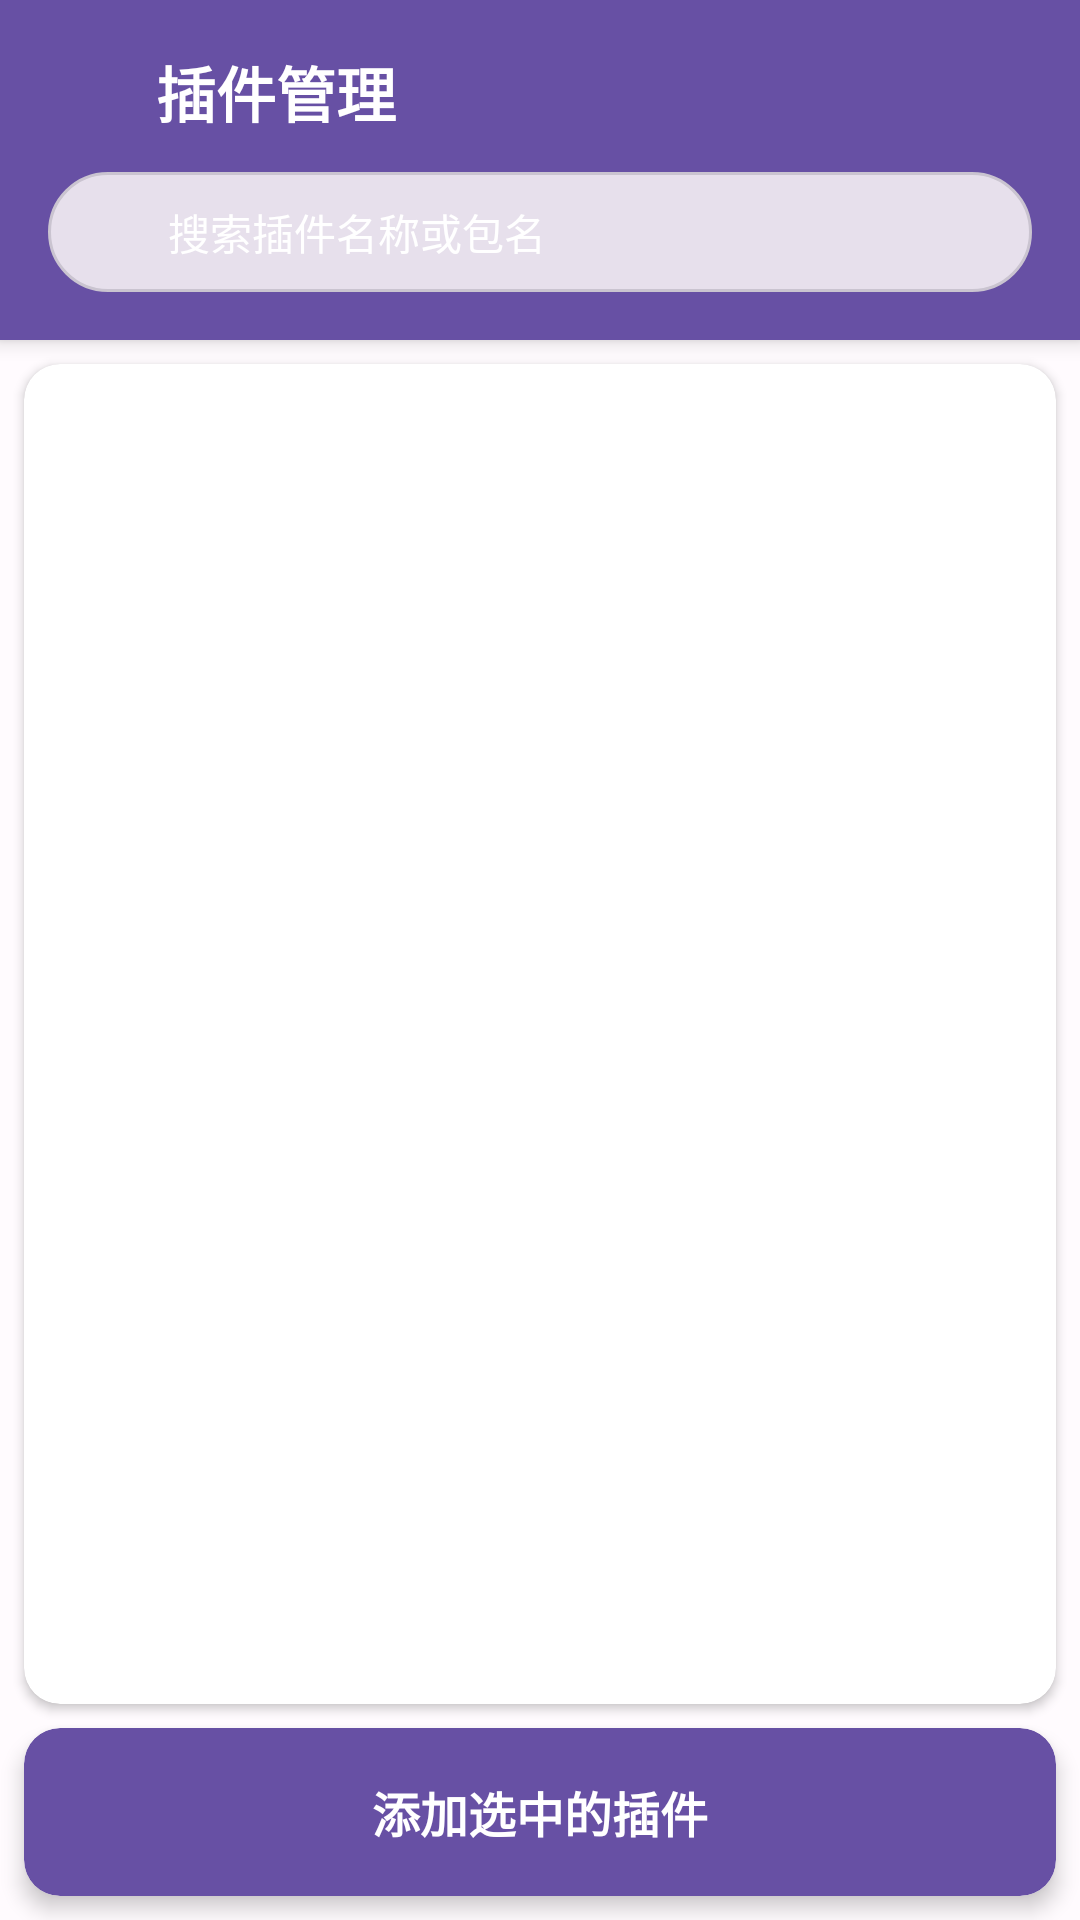

The Android layout XML behind this screen, and the referenced resources:
<!-- AndroidManifest.xml: application theme Theme.Albatross -->
<!-- res/layout/activity_plugin_list.xml -->
<?xml version="1.0" encoding="utf-8"?>
<androidx.constraintlayout.widget.ConstraintLayout xmlns:android="http://schemas.android.com/apk/res/android"
    xmlns:app="http://schemas.android.com/apk/res-auto"
    android:layout_width="match_parent"
    android:fitsSystemWindows="true"
    android:layout_height="match_parent"
    android:background="@color/background">

    
    <androidx.cardview.widget.CardView
        android:id="@+id/title_card"
        android:layout_width="match_parent"
        android:layout_height="wrap_content"
        android:layout_margin="0dp"
        app:cardCornerRadius="0dp"
        app:cardElevation="4dp"
        app:layout_constraintTop_toTopOf="parent"
        app:layout_constraintStart_toStartOf="parent"
        app:layout_constraintEnd_toEndOf="parent">

        <LinearLayout
            android:layout_width="match_parent"
            android:layout_height="wrap_content"
            android:orientation="vertical"
            android:background="@color/primary"
            android:paddingTop="16dp"
            android:paddingBottom="16dp">

            
            <LinearLayout
                android:layout_width="match_parent"
                android:layout_height="wrap_content"
                android:orientation="horizontal"
                android:gravity="center_vertical"
                android:paddingHorizontal="16dp"
                android:paddingBottom="12dp">

                <ImageView
                    android:id="@+id/iv_back"
                    android:layout_width="24dp"
                    android:layout_height="24dp"
                    android:src="@drawable/ic_back"
                    android:contentDescription="返回"
                    android:background="?attr/selectableItemBackgroundBorderless"
                    android:padding="4dp"
                    app:tint="@color/on_primary"/>

                <TextView
                    android:layout_width="0dp"
                    android:layout_height="wrap_content"
                    android:layout_weight="1"
                    android:layout_marginStart="12dp"
                    android:text="@string/plugin_manager"
                    android:textSize="20sp"
                    android:textStyle="bold"
                    android:textColor="@color/on_primary"/>

            </LinearLayout>

            
            <LinearLayout
                android:id="@+id/search_container"
                android:layout_width="match_parent"
                android:layout_height="40dp"
                android:layout_marginHorizontal="16dp"
                android:background="@drawable/search_bar_background"
                android:gravity="center_vertical"
                android:paddingHorizontal="12dp">

                <ImageView
                    android:id="@+id/iv_search"
                    android:layout_width="20dp"
                    android:layout_height="20dp"
                    android:src="@drawable/ic_search"
                    android:contentDescription="搜索"
                    app:tint="@color/on_primary"/>

                <EditText
                    android:id="@+id/et_search"
                    android:layout_width="0dp"
                    android:layout_height="wrap_content"
                    android:layout_marginStart="8dp"
                    android:layout_weight="1"
                    android:background="@null"
                    android:hint="@string/search_plugin_name_or_package_hint"
                    android:inputType="text"
                    android:textSize="14sp"
                    android:textColor="@color/on_primary"
                    android:textColorHint="@color/on_primary"
                    android:maxLines="1"/>

                <ImageView
                    android:id="@+id/iv_clear_search"
                    android:layout_width="20dp"
                    android:layout_height="20dp"
                    android:src="@drawable/ic_clear"
                    android:contentDescription="清除搜索"
                    android:background="?attr/selectableItemBackgroundBorderless"
                    android:padding="4dp"
                    app:tint="@color/on_primary"
                    android:visibility="gone"/>

            </LinearLayout>

        </LinearLayout>

    </androidx.cardview.widget.CardView>



    
    <androidx.cardview.widget.CardView
        android:id="@+id/content_card"
        android:layout_width="match_parent"
        android:layout_height="0dp"
        android:layout_margin="8dp"
        app:cardCornerRadius="12dp"
        app:cardElevation="2dp"
        app:cardBackgroundColor="@color/card_background"
        app:layout_constraintTop_toBottomOf="@id/title_card"
        app:layout_constraintStart_toStartOf="parent"
        app:layout_constraintEnd_toEndOf="parent"
        app:layout_constraintBottom_toTopOf="@id/btn_select_card">

        <androidx.constraintlayout.widget.ConstraintLayout
            android:layout_width="match_parent"
            android:layout_height="match_parent">

            
            <ProgressBar
                android:id="@+id/progress_bar"
                android:layout_width="wrap_content"
                android:layout_height="wrap_content"
                android:indeterminateTint="@color/primary"
                app:layout_constraintTop_toTopOf="parent"
                app:layout_constraintStart_toStartOf="parent"
                app:layout_constraintEnd_toEndOf="parent"
                app:layout_constraintBottom_toBottomOf="parent"
                android:visibility="gone"/>

            
            <LinearLayout
                android:id="@+id/empty_state_container"
                android:layout_width="wrap_content"
                android:layout_height="wrap_content"
                android:orientation="vertical"
                android:gravity="center"
                app:layout_constraintTop_toTopOf="parent"
                app:layout_constraintStart_toStartOf="parent"
                app:layout_constraintEnd_toEndOf="parent"
                app:layout_constraintBottom_toBottomOf="parent"
                android:visibility="gone">

                <ImageView
                    android:layout_width="64dp"
                    android:layout_height="64dp"
                    android:src="@drawable/ic_plugin_empty"
                    android:contentDescription="空状态"
                    app:tint="@color/text_secondary"
                    android:layout_marginBottom="16dp"/>

                <TextView
                    android:id="@+id/tv_empty_state"
                    android:layout_width="wrap_content"
                    android:layout_height="wrap_content"
                    android:text="@string/no_plugins_found"
                    android:textSize="16sp"
                    android:textColor="@color/text_secondary"
                    android:gravity="center"/>

            </LinearLayout>

            
            <androidx.recyclerview.widget.RecyclerView
                android:id="@+id/recycler_view"
                android:layout_width="match_parent"
                android:layout_height="match_parent"
                android:padding="8dp"
                android:clipToPadding="false"
                android:scrollbars="vertical"/>

        </androidx.constraintlayout.widget.ConstraintLayout>

    </androidx.cardview.widget.CardView>

    
    <androidx.cardview.widget.CardView
        android:id="@+id/btn_select_card"
        android:layout_width="match_parent"
        android:layout_height="wrap_content"
        android:layout_margin="8dp"
        app:cardCornerRadius="12dp"
        app:cardElevation="4dp"
        app:cardBackgroundColor="@color/card_background"
        app:layout_constraintBottom_toBottomOf="parent"
        app:layout_constraintStart_toStartOf="parent"
        app:layout_constraintEnd_toEndOf="parent">

        <Button
            android:id="@+id/btn_add_selected"
            android:layout_width="match_parent"
            android:layout_height="56dp"
            android:text="@string/add_selected_plugins"
            android:textSize="16sp"
            android:textStyle="bold"
            android:textColor="@color/on_primary"
            android:background="@drawable/button_primary_background"
            android:stateListAnimator="@null"
            android:elevation="0dp"/>

    </androidx.cardview.widget.CardView>

</androidx.constraintlayout.widget.ConstraintLayout>
<!-- resources referenced by this layout -->
<resources>
  <color name="background">#FFFBFE</color>
  <color name="card_background">#FFFFFF</color>
  <color name="on_primary">#FFFFFF</color>
  <color name="primary">#6750A4</color>
  <color name="text_secondary">#49454F</color>
  <!-- drawable button_primary_background (drawable) -->
  <?xml version="1.0" encoding="utf-8"?>
  <selector xmlns:android="http://schemas.android.com/apk/res/android">
      <item android:state_pressed="true">
          <shape android:shape="rectangle">
              <solid android:color="@color/primary_dark" />
              <corners android:radius="12dp" />
          </shape>
      </item>
      <item android:state_focused="true">
          <shape android:shape="rectangle">
              <solid android:color="@color/primary" />
              <corners android:radius="12dp" />
              <stroke
                  android:width="2dp"
                  android:color="@color/outline" />
          </shape>
      </item>
      <item>
          <shape android:shape="rectangle">
              <solid android:color="@color/primary" />
              <corners android:radius="12dp" />
          </shape>
      </item>
  </selector>
  <!-- drawable ic_clear (drawable) -->
  <vector xmlns:android="http://schemas.android.com/apk/res/android"
      android:width="24dp"
      android:height="24dp"
      android:viewportWidth="24"
      android:viewportHeight="24"
      android:tint="?attr/colorOnSurface">
      <path
          android:fillColor="@android:color/white"
          android:pathData="M19,6.41L17.59,5 12,10.59 6.41,5 5,6.41 10.59,12 5,17.59 6.41,19 12,13.41 17.59,19 19,17.59 13.41,12 19,6.41z" />
  </vector>
  <!-- drawable ic_plugin_empty (drawable) -->
  <?xml version="1.0" encoding="utf-8"?>
  <vector xmlns:android="http://schemas.android.com/apk/res/android"
      android:width="24dp"
      android:height="24dp"
      android:viewportWidth="24"
      android:viewportHeight="24">
      <path
          android:fillColor="@color/text_secondary"
          android:pathData="M12,2C6.48,2 2,6.48 2,12s4.48,10 10,10 10,-4.48 10,-10S17.52,2 12,2zM12,20c-4.41,0 -8,-3.59 -8,-8s3.59,-8 8,-8 8,3.59 8,8 -3.59,8 -8,8zM11,7h2v6h-2zM11,15h2v2h-2z"/>
  </vector>
  <!-- drawable search_bar_background (drawable) -->
  <?xml version="1.0" encoding="utf-8"?>
  <shape xmlns:android="http://schemas.android.com/apk/res/android"
      android:shape="rectangle">
      <solid android:color="@color/surface_variant" />
      <corners android:radius="20dp" />
      <stroke
          android:width="1dp"
          android:color="@color/outline_variant" />
  </shape>
  <string name="add_selected_plugins">添加选中的插件</string>
  <string name="no_plugins_found">没有找到插件</string>
  <string name="plugin_manager">插件管理</string>
  <string name="search_plugin_name_or_package_hint">搜索插件名称或包名</string>
  <color name="primary_dark">#4F378B</color>
  <color name="outline">#79747E</color>
  <color name="surface_variant">#E7E0EC</color>
  <color name="outline_variant">#CAC4D0</color>
  <color name="secondary">#625B71</color>
  <color name="on_secondary">#FFFFFF</color>
  <color name="error">#BA1A1A</color>
  <color name="on_error">#FFFFFF</color>
  <color name="surface">#FFFBFE</color>
  <color name="on_surface">#1C1B1F</color>
</resources>
